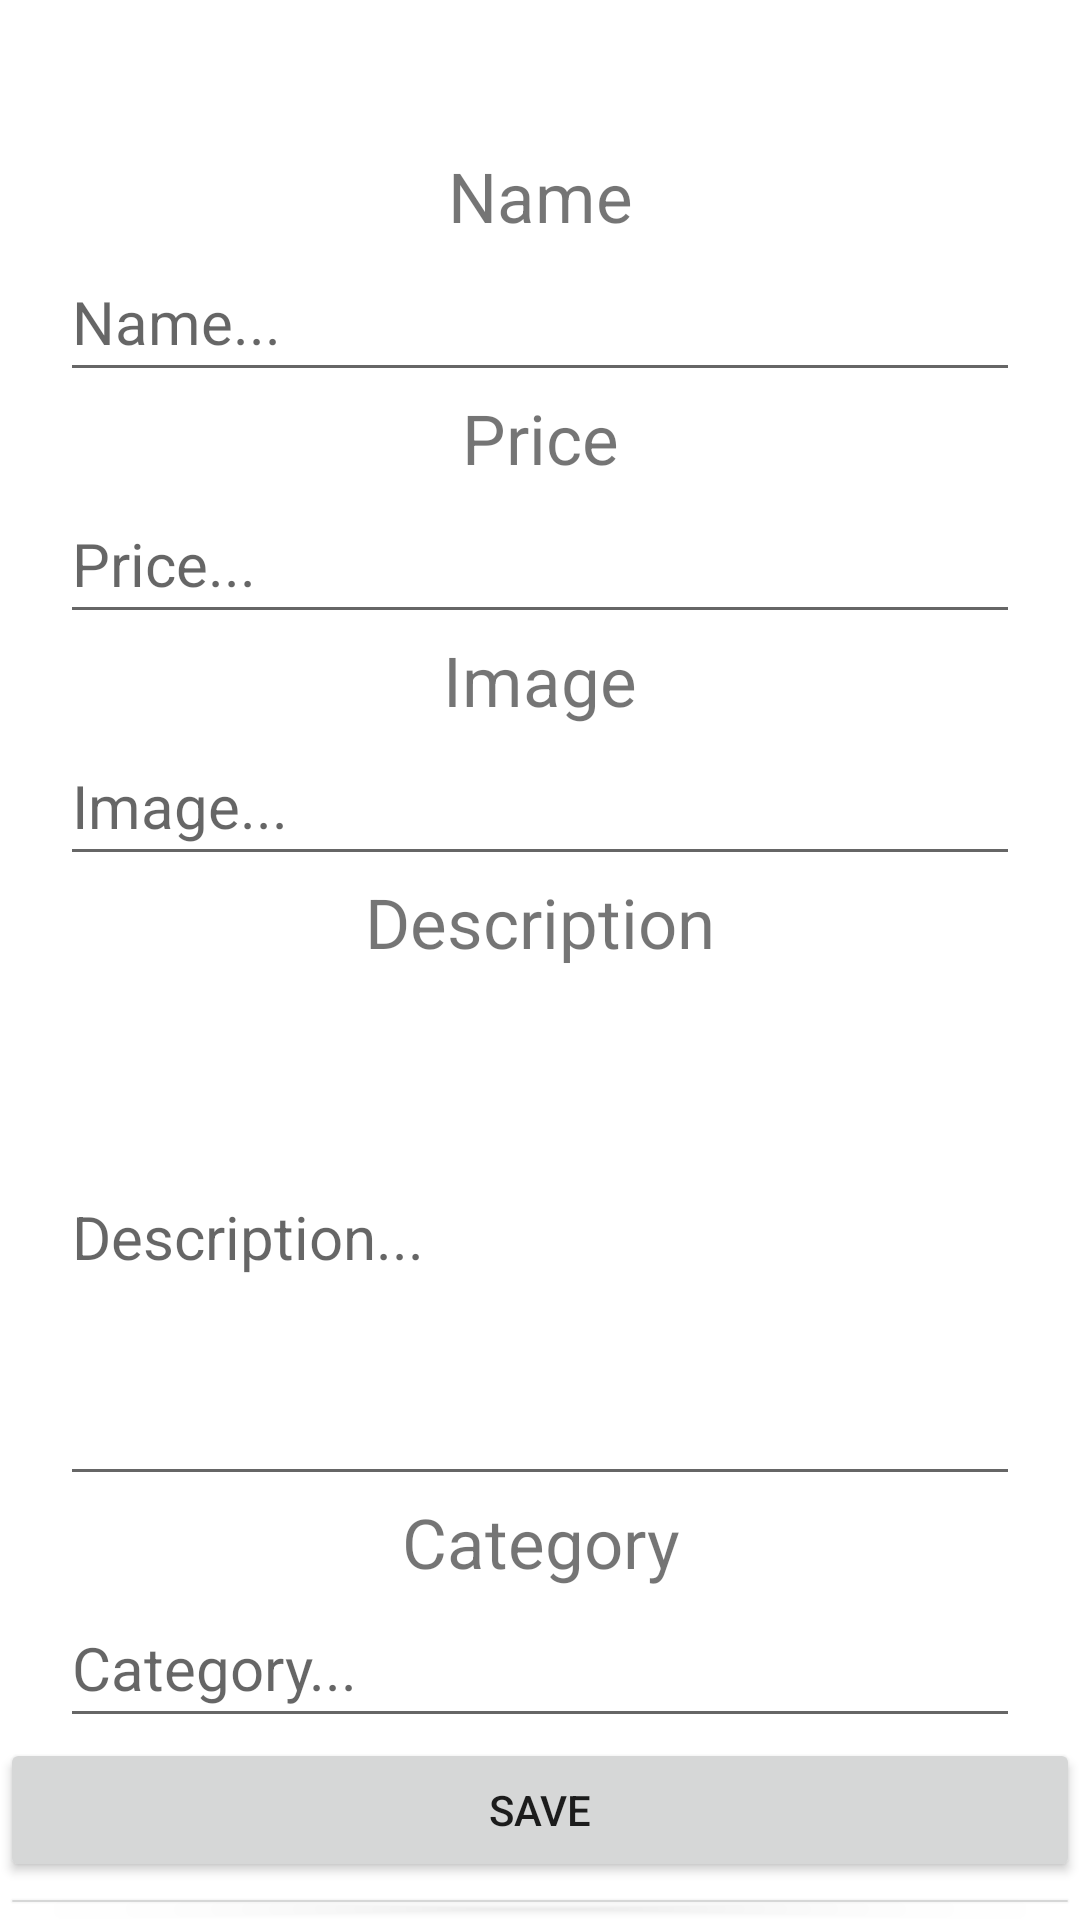

Android layout source for this screen:
<!-- AndroidManifest.xml: application theme Theme.RemakeFragment2023 -->
<!-- res/layout/activity_add_product.xml -->
<?xml version="1.0" encoding="utf-8"?>
<LinearLayout xmlns:android="http://schemas.android.com/apk/res/android"
    android:layout_width="match_parent"
    android:layout_height="match_parent"
    android:orientation="vertical">

    <TextView
        android:layout_width="match_parent"
        android:layout_height="50dp"
        android:textSize="25sp"
        android:text="Update product"
        android:background="@color/blue_light"
        android:gravity="center"
        android:textColor="@color/white"/>
    <TextView
        android:layout_width="match_parent"
        android:layout_height="wrap_content"
        android:text="Name"
        android:textSize="23dp"
        android:gravity="center"/>
    <EditText
        android:id="@+id/name_update_add"
        android:layout_width="match_parent"
        android:layout_height="50sp"
        android:hint="Name..."
        android:textSize="20dp"
        android:layout_marginLeft="20dp"
        android:layout_marginRight="20dp"/>
    <TextView
        android:layout_width="match_parent"
        android:layout_height="wrap_content"
        android:text="Price"
        android:textSize="23dp"
        android:gravity="center"/>
    <EditText
        android:id="@+id/price_update_add"
        android:layout_width="match_parent"
        android:layout_height="50sp"
        android:hint="Price..."
        android:textSize="20dp"
        android:layout_marginLeft="20dp"
        android:layout_marginRight="20dp"/>
    <TextView
        android:layout_width="match_parent"
        android:layout_height="wrap_content"
        android:text="Image"
        android:textSize="23dp"
        android:gravity="center"/>
    <EditText
        android:id="@+id/image_update_add"
        android:layout_width="match_parent"
        android:layout_height="50sp"
        android:hint="Image..."
        android:textSize="20dp"
        android:layout_marginLeft="20dp"
        android:layout_marginRight="20dp"/>
    <TextView

        android:layout_width="match_parent"
        android:layout_height="wrap_content"
        android:text="Description"
        android:textSize="23dp"
        android:gravity="center"/>

    <EditText
        android:id="@+id/description_update_add"
        android:layout_width="match_parent"
        android:layout_height="176dp"
        android:layout_marginLeft="20dp"
        android:layout_marginRight="20dp"
        android:hint="Description..."
        android:textSize="20dp" />
    <TextView
        android:layout_width="match_parent"
        android:layout_height="wrap_content"
        android:text="Category"
        android:textSize="23dp"
        android:gravity="center"/>
    <EditText
        android:id="@+id/category_update_add"
        android:layout_width="match_parent"
        android:layout_height="50sp"
        android:hint="Category..."
        android:textSize="20dp"
        android:layout_marginLeft="20dp"
        android:layout_marginRight="20dp"/>



    <Button
        android:id="@+id/btn_save_add"
        android:layout_width="match_parent"
        android:layout_height="wrap_content"
        android:text="Save"
        android:gravity="center"
        />
    <Button
        android:id="@+id/btn_back_add"
        android:layout_width="match_parent"
        android:layout_height="wrap_content"
        android:text="Back"
        android:gravity="center"
        />



</LinearLayout>
<!-- resources referenced by this layout -->
<resources>
  <color name="white">#FFFFFFFF</color>
  <style name="Theme.RemakeFragment2023" parent="Theme.MaterialComponents.DayNight.NoActionBar">
          
          <item name="colorPrimary">@color/purple_500</item>
          <item name="colorPrimaryVariant">@color/purple_700</item>
          <item name="colorOnPrimary">@color/white</item>
          
          <item name="colorSecondary">@color/teal_200</item>
          <item name="colorSecondaryVariant">@color/teal_700</item>
          <item name="colorOnSecondary">@color/black</item>
          
          <item name="android:statusBarColor">?attr/colorPrimaryVariant</item>
          
      </style>
  <color name="purple_500">#FF6200EE</color>
  <color name="purple_700">#FF3700B3</color>
  <color name="teal_200">#FF03DAC5</color>
  <color name="teal_700">#FF018786</color>
  <color name="black">#FF000000</color>
</resources>
